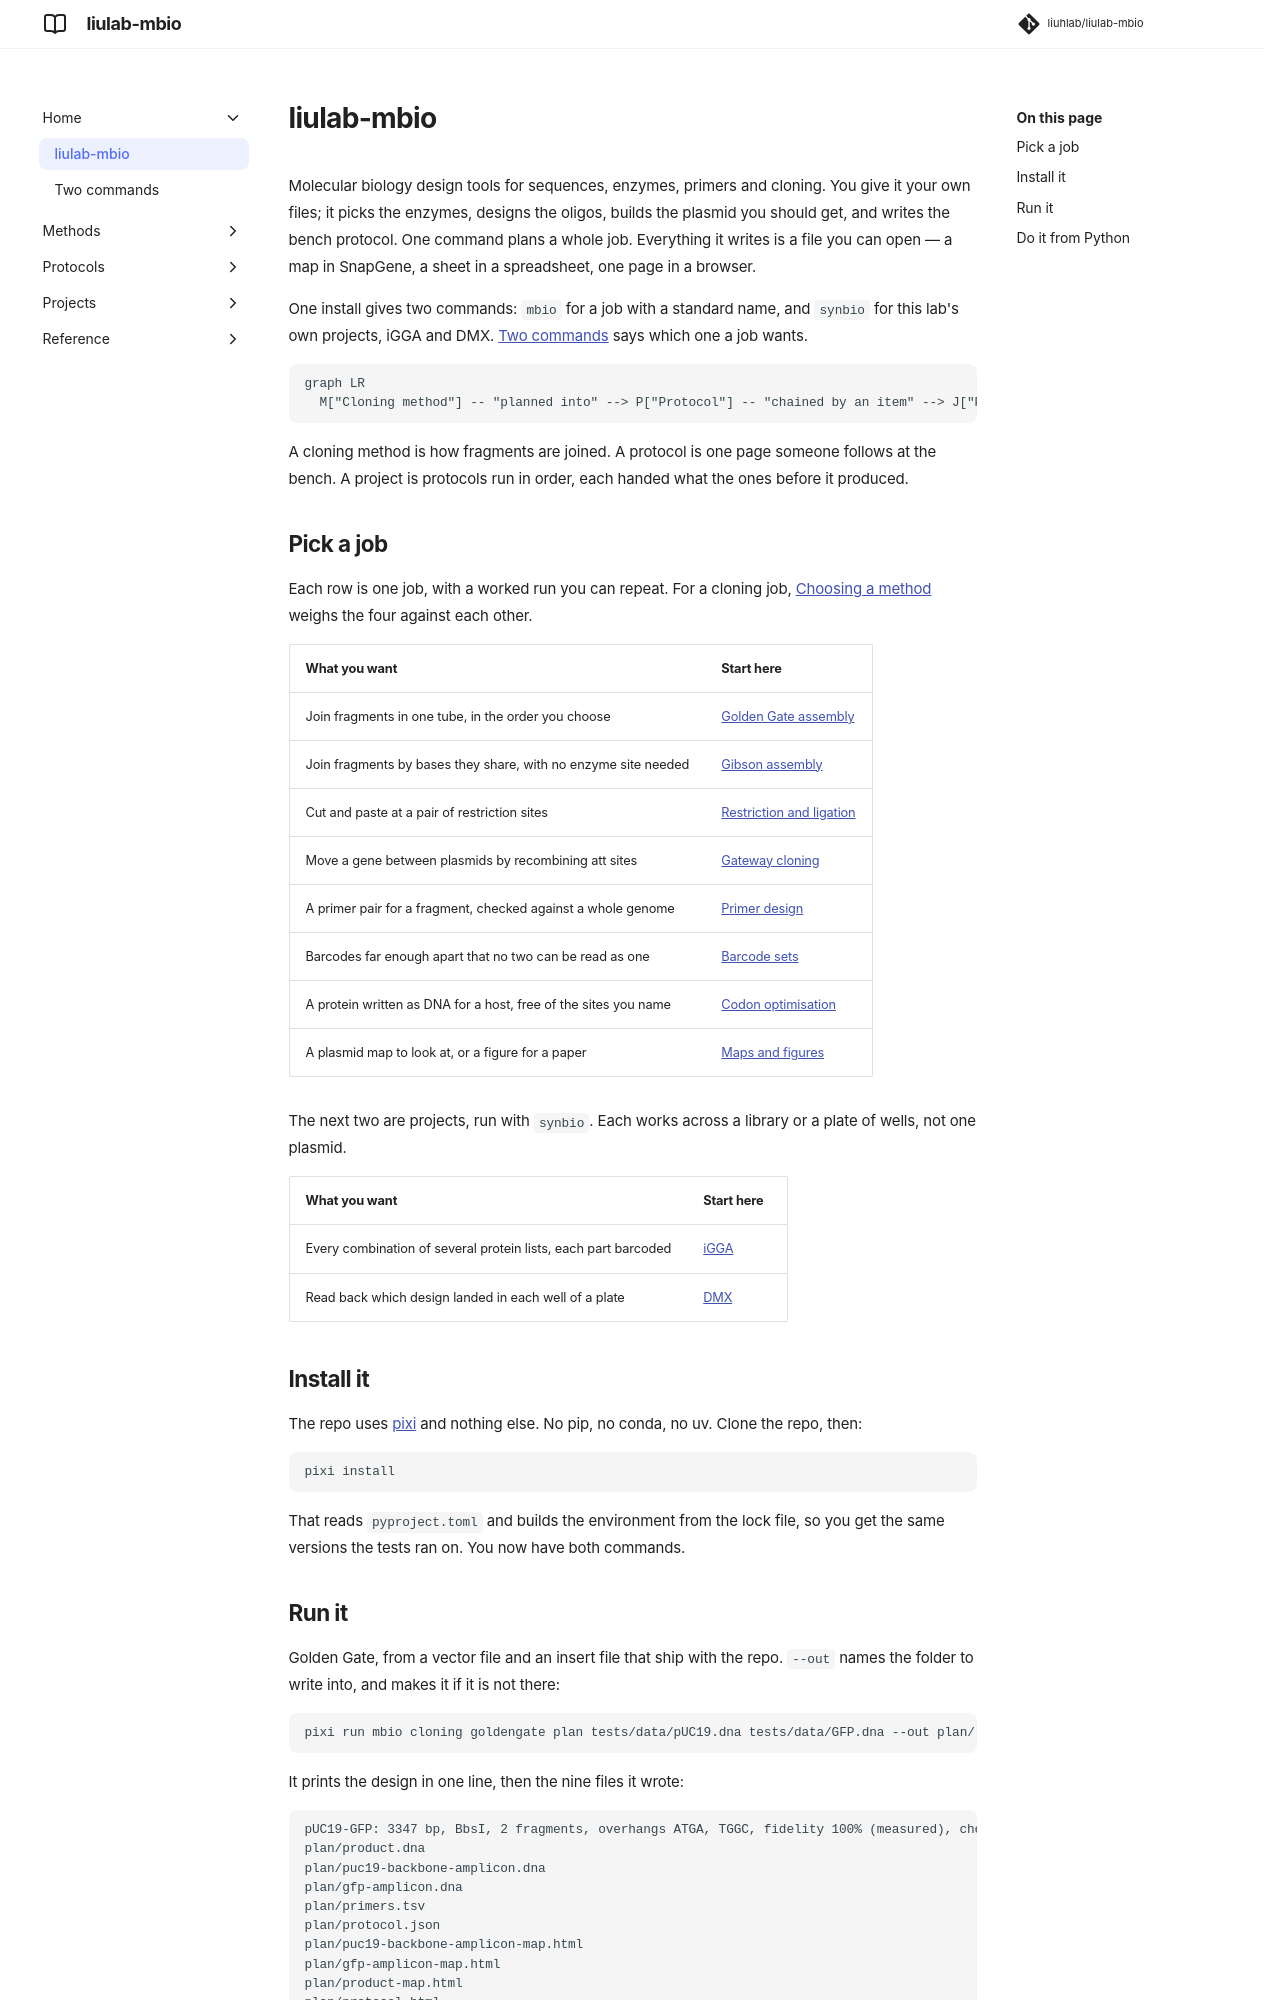

repository: liuhlab/liulab-mbio · page: index.html · generator: mkdocs

# liulab-mbio

Molecular biology design tools for sequences, enzymes, primers and cloning. You give it your
own files; it picks the enzymes, designs the oligos, builds the plasmid you should get, and
writes the bench protocol. One command plans a whole job. Everything it writes is a file you
can open — a map in SnapGene, a sheet in a spreadsheet, one page in a browser.

One install gives two commands: `mbio` for a job with a standard name, and `synbio` for this
lab's own projects, iGGA and DMX. [Two commands](two-packages.md) says which one a job wants.

```mermaid
graph LR
  M["Cloning method"] -- "planned into" --> P["Protocol"] -- "chained by an item" --> J["Project"]
```

A cloning method is how fragments are joined. A protocol is one page someone follows at the
bench. A project is protocols run in order, each handed what the ones before it produced.

## Pick a job

Each row is one job, with a worked run you can repeat. For a cloning job,
[Choosing a method](methods/index.md) weighs the four against each other.

| What you want | Start here |
| --- | --- |
| Join fragments in one tube, in the order you choose | [Golden Gate assembly](methods/golden-gate.md) |
| Join fragments by bases they share, with no enzyme site needed | [Gibson assembly](methods/gibson.md) |
| Cut and paste at a pair of restriction sites | [Restriction and ligation](methods/restriction-ligation.md) |
| Move a gene between plasmids by recombining att sites | [Gateway cloning](methods/gateway.md) |
| A primer pair for a fragment, checked against a whole genome | [Primer design](methods/primers.md) |
| Barcodes far enough apart that no two can be read as one | [Barcode sets](methods/barcodes.md) |
| A protein written as DNA for a host, free of the sites you name | [Codon optimisation](methods/codon-optimisation.md) |
| A plasmid map to look at, or a figure for a paper | [Maps and figures](methods/maps.md) |

The next two are projects, run with `synbio`. Each works across a library or a plate of wells,
not one plasmid.

| What you want | Start here |
| --- | --- |
| Every combination of several protein lists, each part barcoded | [iGGA](projects/igga.md) |
| Read back which design landed in each well of a plate | [DMX](projects/dmx.md) |

## Install it

The repo uses [pixi](https://pixi.sh) and nothing else. No pip, no conda, no uv. Clone the
repo, then:

```bash
pixi install
```

That reads `pyproject.toml` and builds the environment from the lock file, so you get the
same versions the tests ran on. You now have both commands.
